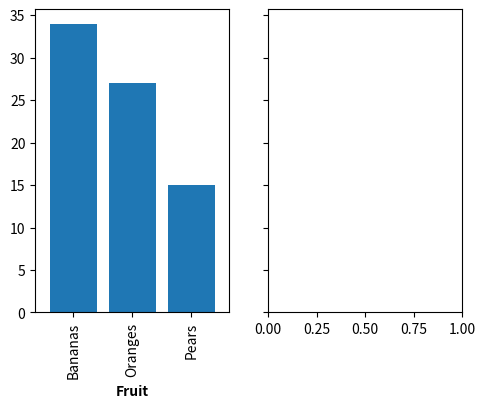

Write Python code to recreate this figure. (Note: this script raises an exception after producing the figure.)
import matplotlib.pyplot as plt
import pandas as pd
import numpy as np

#create multindex dataframe
arrays = [['Fruit', 'Fruit', 'Fruit', 'Veggies', 'Veggies', 'Veggies'],
          ['Bananas', 'Oranges', 'Pears', 'Carrots', 'Potatoes', 'Celery']]
index = pd.MultiIndex.from_tuples(list(zip(*arrays)))
df = pd.DataFrame(np.random.randint(10, 50, size=(1, 6)), columns=index)

#plotting
fig, axes = plt.subplots(nrows=1, ncols=2, sharey=True, figsize=(14 / 2.54, 10 / 2.54))  # width, height
for i, col in enumerate(df.columns.levels[0]):
    print(col)
    ax = axes[i]
    df[col].T.plot(ax=ax, kind='bar', width=.8)

    ax.legend_.remove()
    ax.set_xlabel(col, weight='bold')
    ax.yaxis.grid(b=True, which='major', color='black', linestyle='--', alpha=.4)
    ax.set_axisbelow(True)

    for tick in ax.get_xticklabels():
        tick.set_rotation(0)

#make the ticklines invisible
ax.tick_params(axis=u'both', which=u'both', length=0)
plt.tight_layout()
# remove spacing in between
fig.subplots_adjust(wspace=0)  # space between plots

plt.show()
